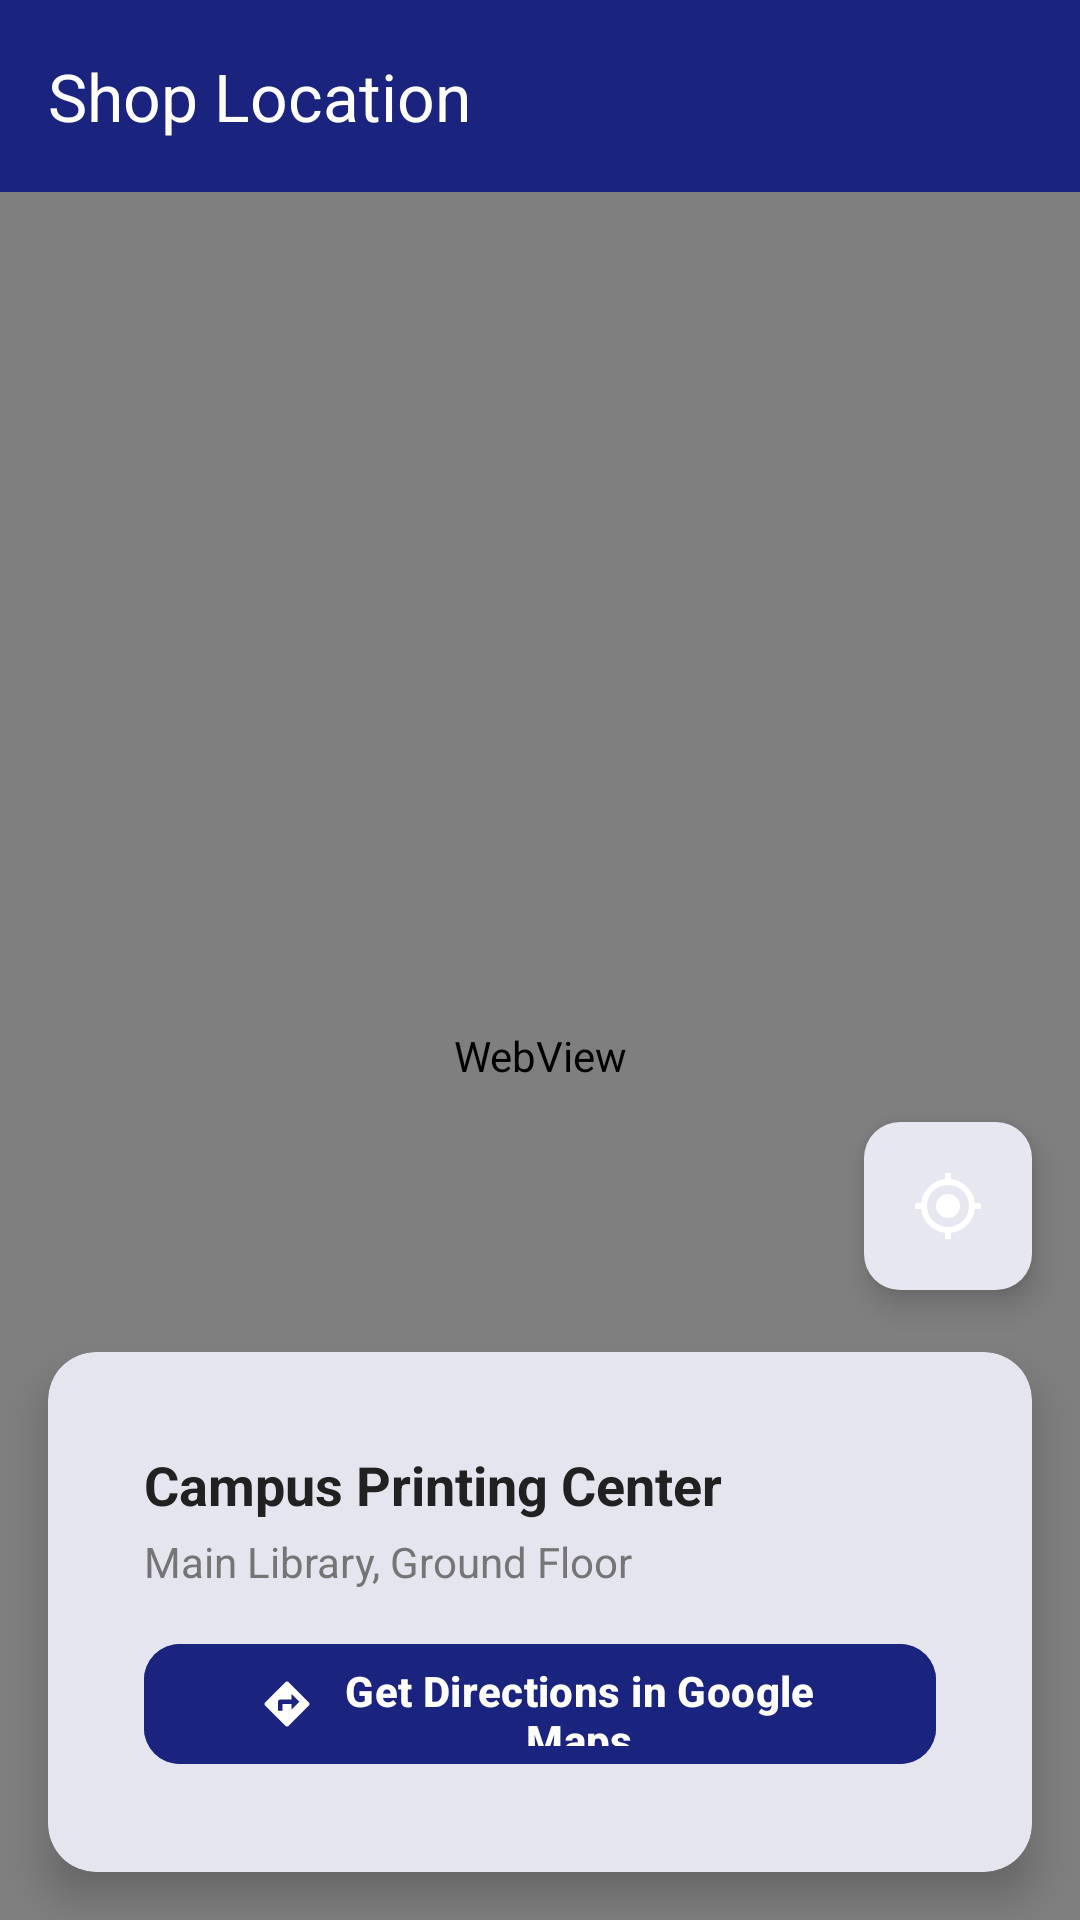

Layout XML and referenced resources for this Android screen:
<!-- AndroidManifest.xml: application theme Theme.PressGo -->
<!-- res/layout/activity_shop_map.xml -->
<?xml version="1.0" encoding="utf-8"?>
<androidx.coordinatorlayout.widget.CoordinatorLayout
    xmlns:android="http://schemas.android.com/apk/res/android"
    xmlns:app="http://schemas.android.com/apk/res-auto"
    xmlns:tools="http://schemas.android.com/tools"
    android:id="@+id/shopMapRoot"
    android:layout_width="match_parent"
    android:layout_height="match_parent"
    android:background="#F5F6FA">

    <com.google.android.material.appbar.AppBarLayout
        android:id="@+id/appBarLayout"
        android:layout_width="match_parent"
        android:layout_height="wrap_content">

        <androidx.appcompat.widget.Toolbar
            android:id="@+id/toolbar"
            android:layout_width="match_parent"
            android:layout_height="?attr/actionBarSize"
            android:background="@color/primary"
            app:title="Shop Location"
            app:titleTextColor="@color/white" />

    </com.google.android.material.appbar.AppBarLayout>

    
    <FrameLayout
        android:layout_width="match_parent"
        android:layout_height="match_parent"
        app:layout_behavior="@string/appbar_scrolling_view_behavior">

        
        <WebView
            android:id="@+id/webViewMap"
            android:layout_width="match_parent"
            android:layout_height="match_parent" />

        
        <ProgressBar
            android:id="@+id/mapProgressBar"
            android:layout_width="wrap_content"
            android:layout_height="wrap_content"
            android:layout_gravity="center"
            android:visibility="gone" />

        
        <com.google.android.material.floatingactionbutton.FloatingActionButton
            android:id="@+id/fabMyLocation"
            android:layout_width="wrap_content"
            android:layout_height="wrap_content"
            android:layout_gravity="end|bottom"
            android:layout_marginEnd="16dp"
            android:layout_marginBottom="210dp"
            android:contentDescription="My Location"
            app:backgroundTint="@color/white"
            app:srcCompat="@drawable/ic_my_location"
            app:fabSize="normal"
            app:elevation="6dp" />

        
        <com.google.android.material.card.MaterialCardView
            android:id="@+id/cardBottomDetails"
            android:layout_width="match_parent"
            android:layout_height="wrap_content"
            android:layout_gravity="bottom"
            android:layout_margin="16dp"
            app:cardCornerRadius="16dp"
            app:cardElevation="8dp"
            app:cardBackgroundColor="@color/white">

            <LinearLayout
                android:layout_width="match_parent"
                android:layout_height="wrap_content"
                android:orientation="vertical"
                android:padding="16dp">

                
                <LinearLayout
                    android:id="@+id/layoutCustomerView"
                    android:layout_width="match_parent"
                    android:layout_height="wrap_content"
                    android:orientation="vertical">

                    <TextView
                        android:id="@+id/tvShopName"
                        android:layout_width="wrap_content"
                        android:layout_height="wrap_content"
                        android:text="Campus Printing Center"
                        android:textColor="@color/text_primary"
                        android:textSize="18sp"
                        android:textStyle="bold" />

                    <TextView
                        android:id="@+id/tvShopAddress"
                        android:layout_width="wrap_content"
                        android:layout_height="wrap_content"
                        android:text="Main Library, Ground Floor"
                        android:textColor="@color/text_secondary"
                        android:textSize="14sp"
                        android:layout_marginTop="4dp"
                        android:layout_marginBottom="14dp" />

                    <com.google.android.material.button.MaterialButton
                        android:id="@+id/btnGetDirections"
                        android:layout_width="match_parent"
                        android:layout_height="48dp"
                        android:text="Get Directions in Google Maps"
                        android:textSize="14sp"
                        android:textStyle="bold"
                        app:icon="@drawable/ic_directions"
                        app:iconGravity="textStart"
                        app:cornerRadius="12dp"
                        android:backgroundTint="#1A237E" />

                </LinearLayout>

                
                <LinearLayout
                    android:id="@+id/layoutShopkeeperPicker"
                    android:layout_width="match_parent"
                    android:layout_height="wrap_content"
                    android:orientation="vertical"
                    android:visibility="gone">

                    <TextView
                        android:layout_width="wrap_content"
                        android:layout_height="wrap_content"
                        android:text="Pin Your Shop Location"
                        android:textColor="@color/text_primary"
                        android:textSize="16sp"
                        android:textStyle="bold" />

                    <TextView
                        android:id="@+id/tvCoordinates"
                        android:layout_width="wrap_content"
                        android:layout_height="wrap_content"
                        android:text="Coordinates: 23.7808, 90.4192"
                        android:textColor="#3949AB"
                        android:textSize="13sp"
                        android:layout_marginTop="2dp" />

                    <TextView
                        android:layout_width="wrap_content"
                        android:layout_height="wrap_content"
                        android:text="Tap or drag the pin on the map to set your shop's exact location."
                        android:textColor="@color/text_secondary"
                        android:textSize="12sp"
                        android:layout_marginTop="4dp"
                        android:layout_marginBottom="14dp" />

                    <com.google.android.material.button.MaterialButton
                        android:id="@+id/btnConfirmLocation"
                        android:layout_width="match_parent"
                        android:layout_height="48dp"
                        android:text="Confirm Shop Location"
                        android:textSize="14sp"
                        android:textStyle="bold"
                        app:icon="@drawable/ic_track"
                        app:iconGravity="textStart"
                        app:cornerRadius="12dp"
                        android:backgroundTint="#1A237E" />

                </LinearLayout>

            </LinearLayout>

        </com.google.android.material.card.MaterialCardView>

    </FrameLayout>

</androidx.coordinatorlayout.widget.CoordinatorLayout>
<!-- resources referenced by this layout -->
<resources>
  <color name="primary">#1A237E</color>
  <color name="text_primary">#212121</color>
  <color name="text_secondary">#757575</color>
  <color name="white">#FFFFFF</color>
  <color name="primary_variant">#283593</color>
  <color name="on_primary">#FFFFFF</color>
  <color name="secondary">#00ACC1</color>
  <color name="secondary_variant">#0097A7</color>
  <color name="on_secondary">#FFFFFF</color>
  <color name="error">#D32F2F</color>
  <color name="on_error">#FFFFFF</color>
  <color name="background">#FAFAFA</color>
  <color name="surface">#FFFFFF</color>
  <color name="on_surface">#212121</color>
  <color name="on_background">#212121</color>
  <color name="primary_surface">#E8EAF6</color>
  <color name="primary_dark">#0D1757</color>
  <color name="accent_light">#B2EBF2</color>
  <color name="error_container">#FFEBEE</color>
  <color name="error_dark">#B71C1C</color>
  <color name="surface_variant">#F5F5F5</color>
  <color name="border">#BDBDBD</color>
  <style name="ShapeAppearance.PressGo.SmallComponent" parent="ShapeAppearance.Material3.SmallComponent">
          <item name="cornerFamily">rounded</item>
          <item name="cornerSize">8dp</item>
      </style>
  <style name="ShapeAppearance.PressGo.MediumComponent" parent="ShapeAppearance.Material3.MediumComponent">
          <item name="cornerFamily">rounded</item>
          <item name="cornerSize">12dp</item>
      </style>
  <style name="ShapeAppearance.PressGo.LargeComponent" parent="ShapeAppearance.Material3.LargeComponent">
          <item name="cornerFamily">rounded</item>
          <item name="cornerSize">16dp</item>
      </style>
  <style name="Widget.PressGo.ChipGroup" parent="Widget.Material3.ChipGroup">
          <item name="chipSpacingHorizontal">8dp</item>
          <item name="chipSpacingVertical">4dp</item>
      </style>
  <style name="TextAppearance.PressGo.BodyLarge" parent="TextAppearance.Material3.BodyLarge">
          <item name="android:textColor">@color/text_primary</item>
          <item name="android:textSize">16sp</item>
          <item name="android:fontFamily">sans-serif</item>
      </style>
  <style name="TextAppearance.PressGo.BodySmall" parent="TextAppearance.Material3.BodySmall">
          <item name="android:textColor">@color/text_secondary</item>
          <item name="android:textSize">12sp</item>
          <item name="android:fontFamily">sans-serif</item>
      </style>
  <dimen name="button_height">48dp</dimen>
  <dimen name="button_padding_horizontal">24dp</dimen>
  <dimen name="button_corner_radius">8dp</dimen>
  <dimen name="fab_elevation">6dp</dimen>
  <color name="chip_bg_default">#E8EAF6</color>
  <color name="border_light">#EEEEEE</color>
  <dimen name="corner_radius_chip">16dp</dimen>
  <color name="chip_text_default">#1A237E</color>
  <color name="card_background">#FFFFFF</color>
  <dimen name="card_elevation">4dp</dimen>
  <dimen name="card_corner_radius">12dp</dimen>
  <dimen name="card_padding">16dp</dimen>
  <color name="card_stroke">#E0E0E0</color>
  <dimen name="bottom_nav_elevation">8dp</dimen>
  <style name="Widget.PressGo.BottomNavigation.ActiveIndicator">
          <item name="android:color">@android:color/transparent</item>
          <item name="android:width">0dp</item>
          <item name="android:height">0dp</item>
      </style>
  <style name="TextAppearance.PressGo.BottomNav" parent="TextAppearance.Material3.LabelSmall">
          <item name="android:textSize">11sp</item>
          <item name="android:fontFamily">sans-serif-medium</item>
      </style>
  <style name="TextAppearance.PressGo.BottomNav.Active" parent="TextAppearance.Material3.LabelSmall">
          <item name="android:textSize">11sp</item>
          <item name="android:textStyle">bold</item>
          <item name="android:fontFamily">sans-serif-medium</item>
      </style>
  <dimen name="input_corner_radius">8dp</dimen>
  <color name="text_hint">#BDBDBD</color>
</resources>
